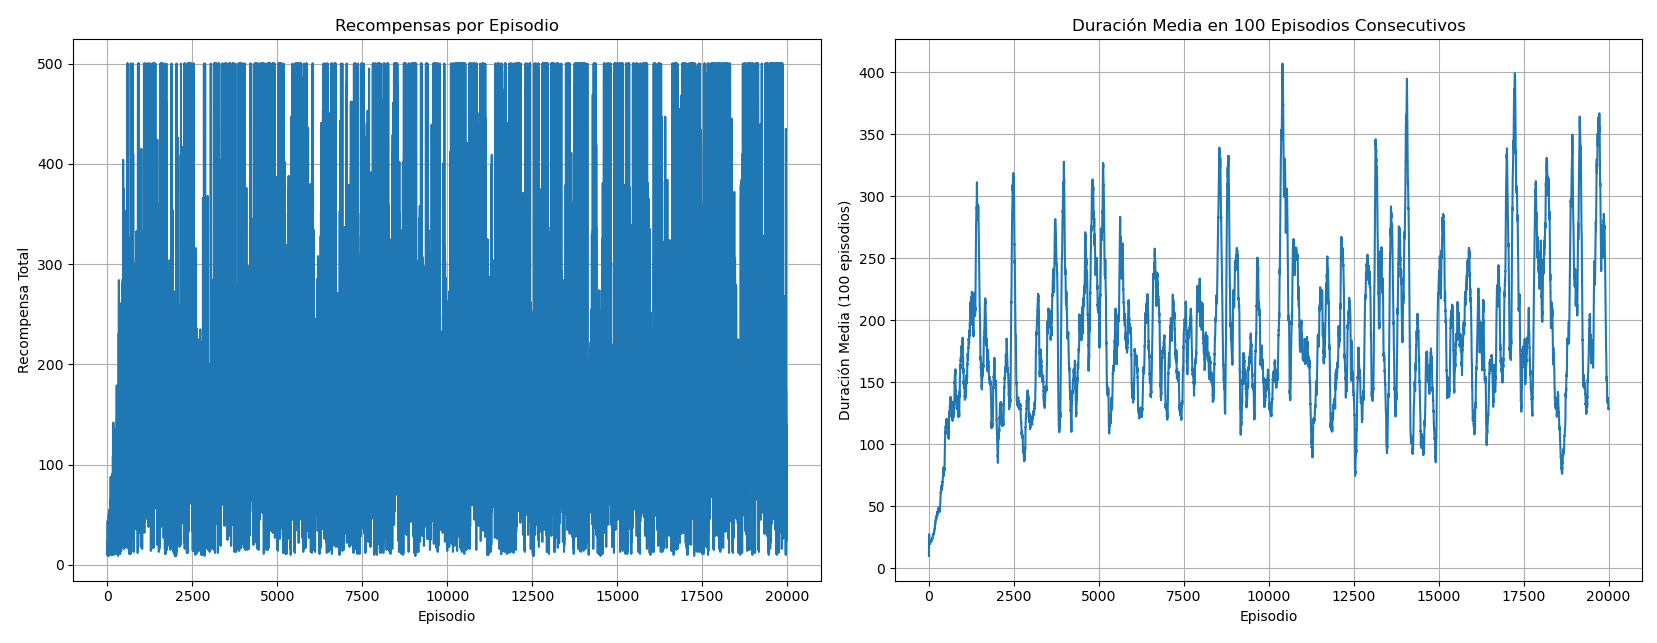

The table this chart was drawn from, first rows:
Episodio, RecompensaxTotalxEpisodio, RecompensaPromedio100Epidosios
1, 10.0, 0.00
2, 19.0, 0.00
3, 37.0, 0.00
4, 30.0, 0.00
5, 17.0, 0.00
6, 36.0, 0.00
7, 44.0, 0.00
8, 23.0, 0.00
9, 16.0, 0.00
10, 19.0, 0.00
11, 10.0, 0.00
12, 17.0, 0.00
13, 13.0, 0.00
14, 15.0, 0.00
15, 24.0, 0.00
16, 16.0, 0.00
17, 20.0, 0.00
18, 16.0, 0.00
19, 11.0, 0.00
20, 21.0, 0.00
21, 14.0, 0.00
22, 29.0, 0.00
23, 14.0, 0.00
24, 14.0, 0.00
25, 15.0, 0.00
26, 15.0, 0.00
27, 21.0, 0.00
28, 36.0, 0.00
29, 9.0, 0.00
30, 9.0, 0.00
31, 20.0, 0.00
32, 37.0, 0.00
33, 9.0, 0.00
34, 33.0, 0.00
35, 11.0, 0.00
36, 50.0, 0.00
37, 13.0, 0.00
38, 31.0, 0.00
39, 31.0, 0.00
40, 13.0, 0.00
41, 25.0, 0.00
42, 33.0, 0.00
43, 25.0, 0.00
44, 20.0, 0.00
45, 33.0, 0.00
46, 16.0, 0.00
47, 20.0, 0.00
48, 14.0, 0.00
49, 23.0, 0.00
50, 13.0, 0.00
51, 28.0, 0.00
52, 32.0, 0.00
53, 19.0, 0.00
54, 55.0, 0.00
55, 19.0, 0.00
56, 39.0, 0.00
57, 23.0, 0.00
58, 12.0, 0.00
59, 16.0, 0.00
60, 41.0, 0.00
... 19,940 more rows
